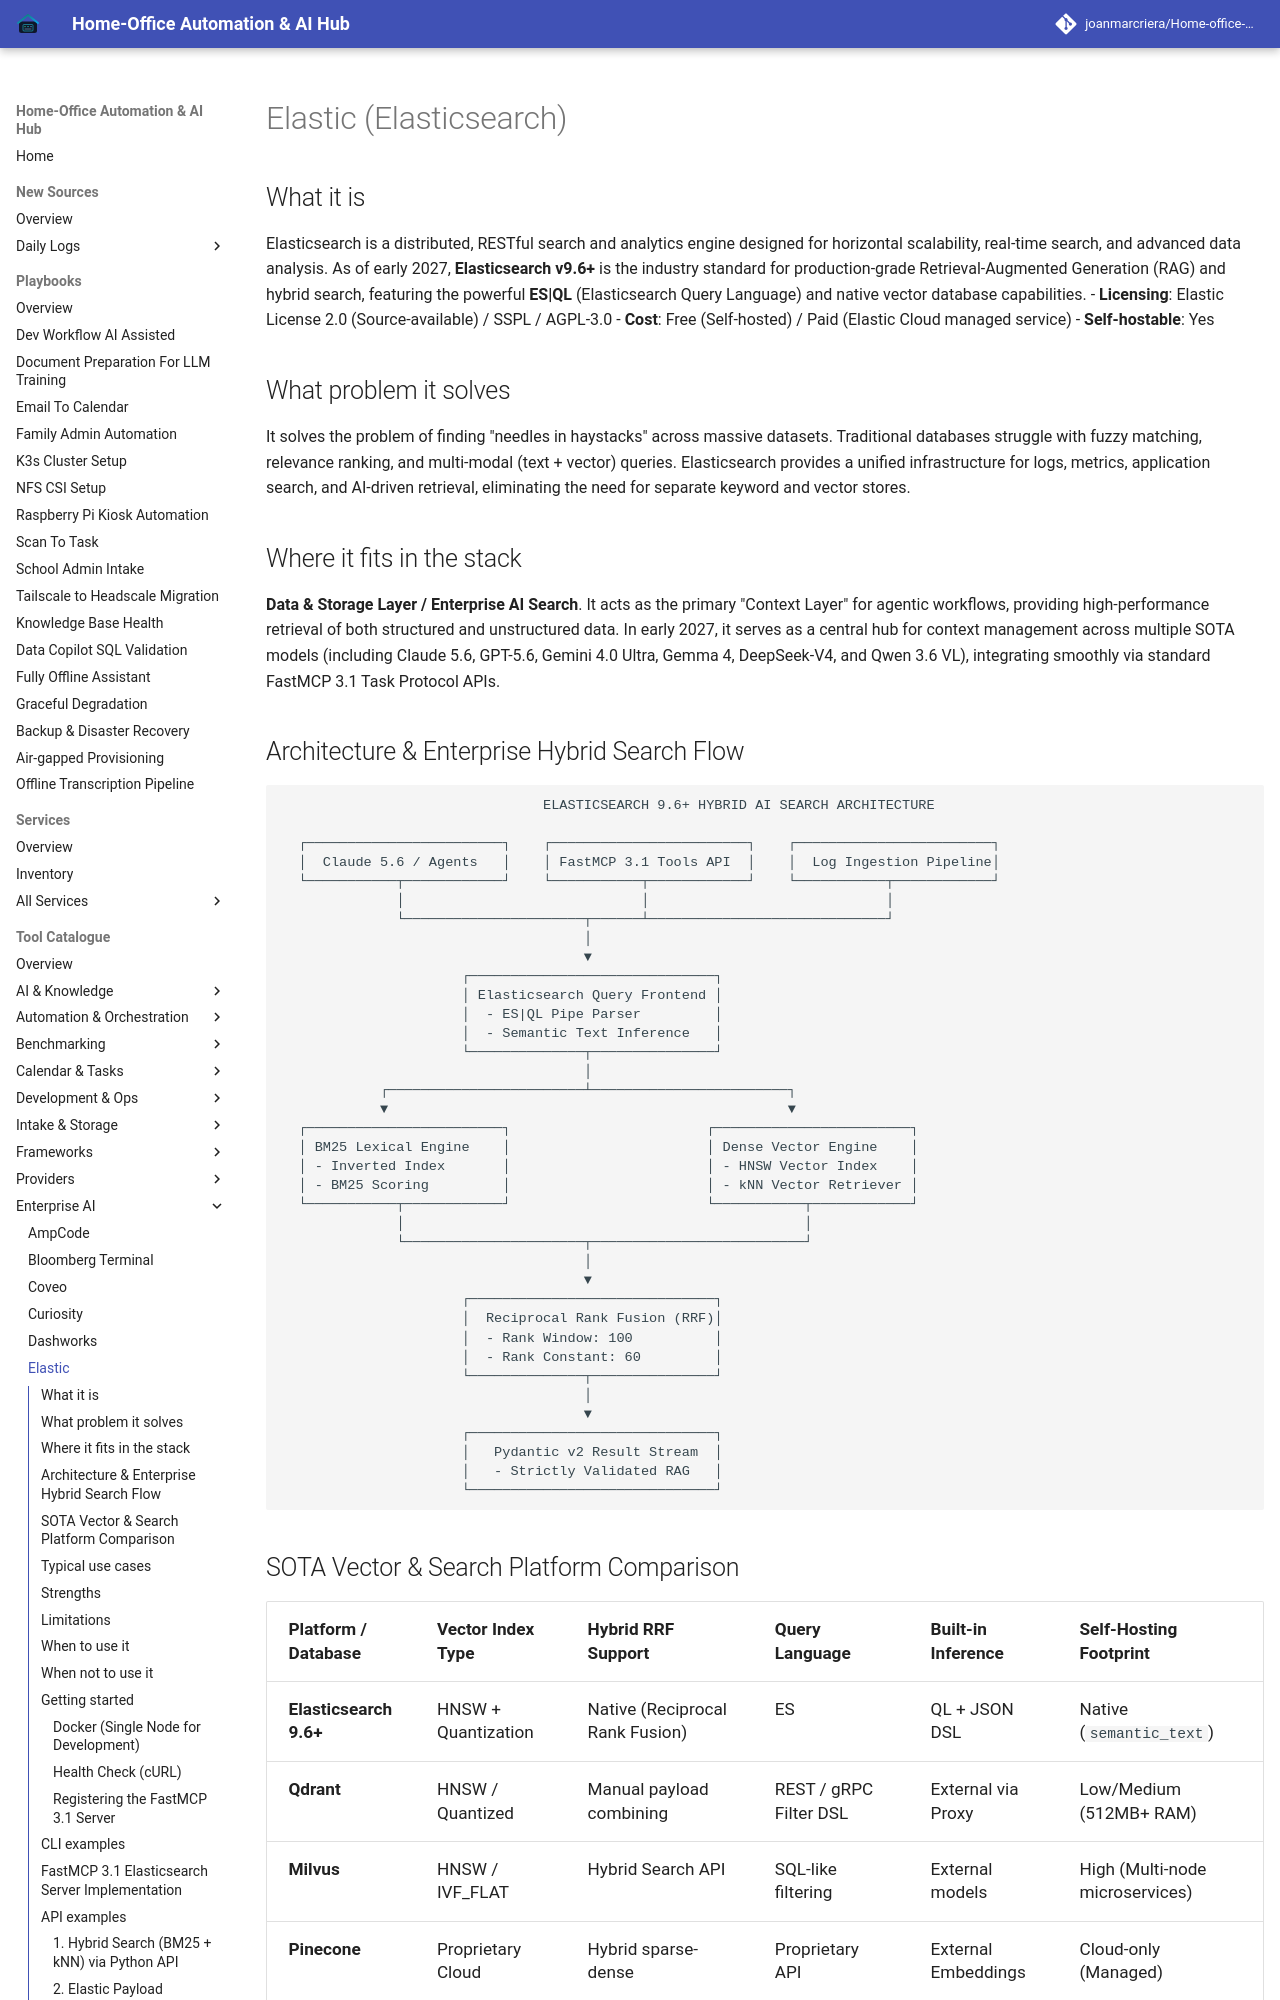

repository: joanmarcriera/Home-office-automations · page: tools/enterprise/elastic/index.html · generator: mkdocs

# Elastic (Elasticsearch)

## What it is
Elasticsearch is a distributed, RESTful search and analytics engine designed for horizontal scalability, real-time search, and advanced data analysis. As of early 2027, **Elasticsearch v9.6+** is the industry standard for production-grade Retrieval-Augmented Generation (RAG) and hybrid search, featuring the powerful **ES|QL** (Elasticsearch Query Language) and native vector database capabilities.
- **Licensing**: Elastic License 2.0 (Source-available) / SSPL / AGPL-3.0
- **Cost**: Free (Self-hosted) / Paid (Elastic Cloud managed service)
- **Self-hostable**: Yes

## What problem it solves
It solves the problem of finding "needles in haystacks" across massive datasets. Traditional databases struggle with fuzzy matching, relevance ranking, and multi-modal (text + vector) queries. Elasticsearch provides a unified infrastructure for logs, metrics, application search, and AI-driven retrieval, eliminating the need for separate keyword and vector stores.

## Where it fits in the stack
**Data & Storage Layer / Enterprise AI Search**. It acts as the primary "Context Layer" for agentic workflows, providing high-performance retrieval of both structured and unstructured data. In early 2027, it serves as a central hub for context management across multiple SOTA models (including Claude 5.6, GPT-5.6, Gemini 4.0 Ultra, Gemma 4, DeepSeek-V4, and Qwen 3.6 VL), integrating smoothly via standard FastMCP 3.1 Task Protocol APIs.

## Architecture & Enterprise Hybrid Search Flow

```
                                ELASTICSEARCH 9.6+ HYBRID AI SEARCH ARCHITECTURE

  ┌────────────────────────┐    ┌────────────────────────┐    ┌────────────────────────┐
  │  Claude 5.6 / Agents   │    │ FastMCP 3.1 Tools API  │    │  Log Ingestion Pipeline│
  └───────────┬────────────┘    └───────────┬────────────┘    └───────────┬────────────┘
              │                             │                             │
              └──────────────────────┬──────┴─────────────────────────────┘
                                     │
                                     ▼
                      ┌──────────────────────────────┐
                      │ Elasticsearch Query Frontend │
                      │  - ES|QL Pipe Parser         │
                      │  - Semantic Text Inference   │
                      └──────────────┬───────────────┘
                                     │
            ┌────────────────────────┴────────────────────────┐
            ▼                                                 ▼
  ┌────────────────────────┐                        ┌────────────────────────┐
  │ BM25 Lexical Engine    │                        │ Dense Vector Engine    │
  │ - Inverted Index       │                        │ - HNSW Vector Index    │
  │ - BM25 Scoring         │                        │ - kNN Vector Retriever │
  └───────────┬────────────┘                        └───────────┬────────────┘
              │                                                 │
              └──────────────────────┬──────────────────────────┘
                                     │
                                     ▼
                      ┌──────────────────────────────┐
                      │  Reciprocal Rank Fusion (RRF)│
                      │  - Rank Window: 100          │
                      │  - Rank Constant: 60         │
                      └──────────────┬───────────────┘
                                     │
                                     ▼
                      ┌──────────────────────────────┐
                      │   Pydantic v2 Result Stream  │
                      │   - Strictly Validated RAG   │
                      └──────────────────────────────┘
```
